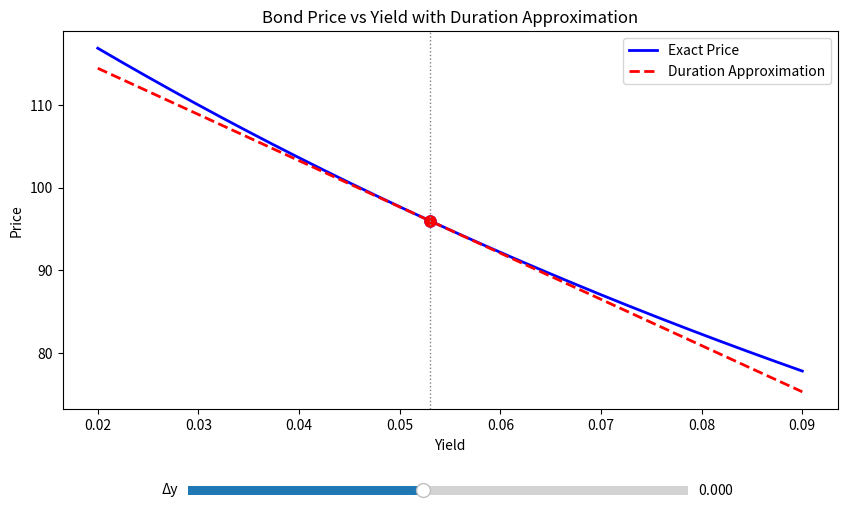

This chart was generated by the following Python code:
import numpy as np
import matplotlib.pyplot as plt
from matplotlib.widgets import Slider

# 债券基本参数
F = 100          # 面值
c = 0.046        # 票息率 4.6%
T = 7            # 期限 7年
y0 = 0.053       # 初始收益率 5.3%
coupon = F * c   # 年票息

# 精确价格计算函数（按年复利）
def bond_price(y):
    return sum(coupon / (1 + y)**t for t in range(1, T + 1)) + F / (1 + y)**T

# 麦考利久期计算函数
def mac_duration(y):
    P = bond_price(y)
    w_sum = sum(t * coupon / (1 + y)**t for t in range(1, T + 1)) + T * F / (1 + y)**T
    return w_sum / P

# 初始状态计算
P0 = bond_price(y0)
mac_d = mac_duration(y0)
mod_d = mac_d / (1 + y0)  # 修正久期

# 久期近似价格函数
def approx_price(y):
    dy = y - y0
    return P0 * (1 - mod_d * dy)

# 要求的输出计算：收益率上升100个基点 (1%)
dy_100bp = 0.01
price_at_up100bp = bond_price(y0 + dy_100bp)
dur_approx_change_up100bp = -mod_d * dy_100bp  # 久期估计的相对价格变化

# 生成绘图数据
ys = np.linspace(0.02, 0.09, 500)
exact_prices = [bond_price(y) for y in ys]
approx_prices = [approx_price(y) for y in ys]

# 绘图
fig, ax = plt.subplots(figsize=(10, 6))
plt.subplots_adjust(bottom=0.25)

ax.plot(ys, exact_prices, label='Exact Price', color='blue', linewidth=2)
ax.plot(ys, approx_prices, label='Duration Approximation', color='red', linestyle='--', linewidth=2)

# 初始点标记和垂直参考线
init_dy = 0.0
point_exact, = ax.plot(y0 + init_dy, bond_price(y0 + init_dy), 'bo', markersize=8)
point_approx, = ax.plot(y0 + init_dy, approx_price(y0 + init_dy), 'ro', markersize=8)
vline = ax.axvline(x=y0 + init_dy, color='gray', linestyle=':', linewidth=1)

ax.set_xlabel('Yield')
ax.set_ylabel('Price')
ax.set_title('Bond Price vs Yield with Duration Approximation')
ax.legend()

# 添加可调收益率变动幅度(Δy)的滑块
ax_slider = plt.axes([0.25, 0.1, 0.5, 0.03])
slider = Slider(ax_slider, 'Δy', -0.033, 0.037, valinit=init_dy, valstep=0.0001)

def update(val):
    dy = slider.val
    y_new = y0 + dy
    point_exact.set_xdata([y_new])
    point_exact.set_ydata([bond_price(y_new)])
    point_approx.set_xdata([y_new])
    point_approx.set_ydata([approx_price(y_new)])
    vline.set_xdata([y_new])
    fig.canvas.draw_idle()

slider.on_changed(update)

# 保存图像
fig_path = 'bond_price_vs_yield.png'
plt.savefig(fig_path)

# 将结果存入字典
result = {
    'price_at_up100bp': price_at_up100bp,
    'dur_approx_change_up100bp': dur_approx_change_up100bp,
    'figure_path': fig_path
}
